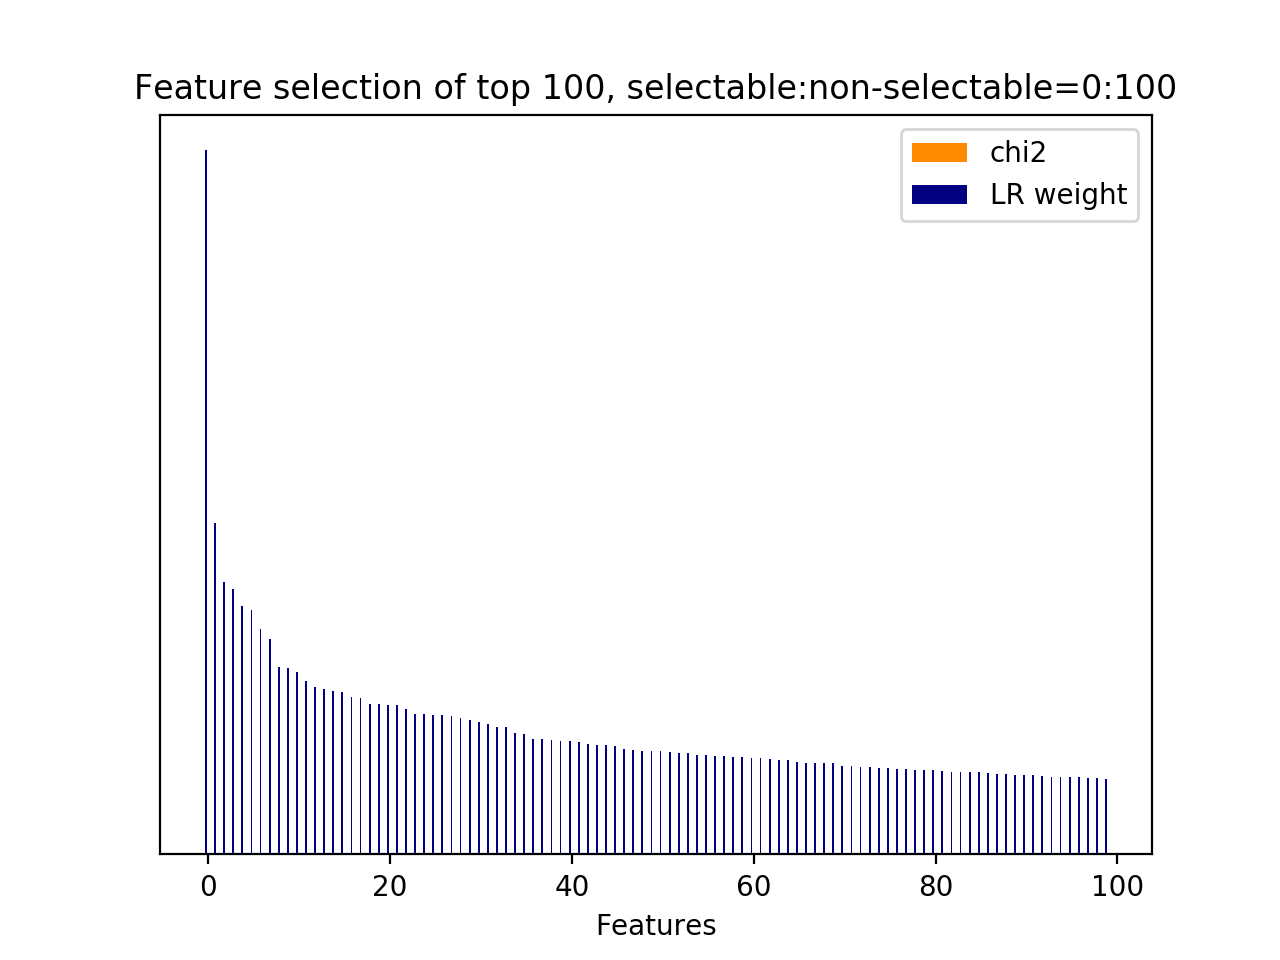

The data file committed next to this chart (first rows):
id, name, prefix, chi2, chi2_rank, clf_weight, clf_weight_rank
7200, 11.2.1, b'11.2.1-skipthought_similarity.next_use…, 0.0000, 0, 1, 0
3549, 11.1, b'11.1-skipthought_feature.next_system_u…, 0.0000, 1216, 0.4702, 1
4074, 11.1, b'11.1-skipthought_feature.next_system_u…, 0.0000, 5567, 0.3870, 2
3914, 11.1, b'11.1-skipthought_feature.next_system_u…, 0.0000, 6251, 0.3772, 3
3008, 11.1, b'11.1-skipthought_feature.next_system_u…, 0.0000, 1772, 0.3535, 4
5911, 11.1, b'11.1-skipthought_feature.next_user_utt…, 0.0000, 3803, 0.3467, 5
2916, 11.1, b'11.1-skipthought_feature.next_system_u…, 0.0000, 1427, 0.3209, 6
5034, 11.1, b'11.1-skipthought_feature.next_user_utt…, 0.0000, 6485, 0.3055, 7
3089, 11.1, b'11.1-skipthought_feature.next_system_u…, 0.0000, 1600, 0.2663, 8
243, 11.1, b'11.1-skipthought_feature.current_user_…, 0.0000, 2636, 0.2655, 9
5755, 11.1, b'11.1-skipthought_feature.next_user_utt…, 0.0000, 4324, 0.2585, 10
4387, 11.1, b'11.1-skipthought_feature.next_system_u…, 0.0000, 5739, 0.2467, 11
570, 11.1, b'11.1-skipthought_feature.current_user_…, 0.0000, 1839, 0.2383, 12
4094, 11.1, b'11.1-skipthought_feature.next_system_u…, 0.0000, 5531, 0.2350, 13
1211, 11.1, b'11.1-skipthought_feature.current_user_…, 0.0000, 3548, 0.2319, 14
1359, 11.1, b'11.1-skipthought_feature.current_user_…, 0.0000, 2852, 0.2302, 15
1166, 11.1, b'11.1-skipthought_feature.current_user_…, 0.0000, 3502, 0.2236, 16
2782, 11.1, b'11.1-skipthought_feature.next_system_u…, 0.0000, 1562, 0.2218, 17
2881, 11.1, b'11.1-skipthought_feature.next_system_u…, 0.0000, 1448, 0.2138, 18
5252, 11.1, b'11.1-skipthought_feature.next_user_utt…, 0.0000, 6745, 0.2133, 19
5350, 11.1, b'11.1-skipthought_feature.next_user_utt…, 0.0000, 6618, 0.2129, 20
3876, 11.1, b'11.1-skipthought_feature.next_system_u…, 0.0000, 6213, 0.2124, 21
415, 11.1, b'11.1-skipthought_feature.current_user_…, 0.0000, 2583, 0.2067, 22
3862, 11.1, b'11.1-skipthought_feature.next_system_u…, 0.0000, 6199, 0.1997, 23
6077, 11.1, b'11.1-skipthought_feature.next_user_utt…, 0.0000, 3828, 0.1991, 24
4249, 11.1, b'11.1-skipthought_feature.next_system_u…, 0.0000, 5461, 0.1985, 25
3422, 11.1, b'11.1-skipthought_feature.next_system_u…, 0.0000, 1258, 0.1982, 26
260, 11.1, b'11.1-skipthought_feature.current_user_…, 0.0000, 2597, 0.1962, 27
3714, 11.1, b'11.1-skipthought_feature.next_system_u…, 0.0000, 5883, 0.1938, 28
3538, 11.1, b'11.1-skipthought_feature.next_system_u…, 0.0000, 1149, 0.1914, 29
5759, 11.1, b'11.1-skipthought_feature.next_user_utt…, 0.0000, 4328, 0.1877, 30
3708, 11.1, b'11.1-skipthought_feature.next_system_u…, 0.0000, 6045, 0.1848, 31
5847, 11.1, b'11.1-skipthought_feature.next_user_utt…, 0.0000, 4359, 0.1806, 32
4760, 11.1, b'11.1-skipthought_feature.next_system_u…, 0.0000, 7097, 0.1805, 33
3878, 11.1, b'11.1-skipthought_feature.next_system_u…, 0.0000, 6215, 0.1718, 34
196, 11.1, b'11.1-skipthought_feature.current_user_…, 0.0000, 2322, 0.1716, 35
3410, 11.1, b'11.1-skipthought_feature.next_system_u…, 0.0000, 1246, 0.1640, 36
2634, 11.1, b'11.1-skipthought_feature.next_system_u…, 0.0000, 245, 0.1633, 37
3403, 11.1, b'11.1-skipthought_feature.next_system_u…, 0.0000, 1253, 0.1630, 38
2903, 11.1, b'11.1-skipthought_feature.next_system_u…, 0.0000, 1414, 0.1610, 39
1312, 11.1, b'11.1-skipthought_feature.current_user_…, 0.0000, 3480, 0.1605, 40
953, 11.1, b'11.1-skipthought_feature.current_user_…, 0.0000, 3318, 0.1602, 41
989, 11.1, b'11.1-skipthought_feature.current_user_…, 0.0000, 3326, 0.1565, 42
2774, 11.1, b'11.1-skipthought_feature.next_system_u…, 0.0000, 1566, 0.1560, 43
5731, 11.1, b'11.1-skipthought_feature.next_user_utt…, 0.0000, 4468, 0.1557, 44
2937, 11.1, b'11.1-skipthought_feature.next_system_u…, 0.0000, 1729, 0.1533, 45
3255, 11.1, b'11.1-skipthought_feature.next_system_u…, 0.0000, 1091, 0.1499, 46
3854, 11.1, b'11.1-skipthought_feature.next_system_u…, 0.0000, 6216, 0.1480, 47
1210, 11.1, b'11.1-skipthought_feature.current_user_…, 0.0000, 3547, 0.1474, 48
1459, 11.1, b'11.1-skipthought_feature.current_user_…, 0.0000, 2870, 0.1470, 49
3793, 11.1, b'11.1-skipthought_feature.next_system_u…, 0.0000, 5961, 0.1463, 50
4764, 11.1, b'11.1-skipthought_feature.next_system_u…, 0.0000, 7101, 0.1454, 51
3404, 11.1, b'11.1-skipthought_feature.next_system_u…, 0.0000, 1265, 0.1443, 52
3519, 11.1, b'11.1-skipthought_feature.next_system_u…, 0.0000, 1130, 0.1439, 53
1383, 11.1, b'11.1-skipthought_feature.current_user_…, 0.0000, 2820, 0.1417, 54
264, 11.1, b'11.1-skipthought_feature.current_user_…, 0.0000, 2601, 0.1408, 55
5922, 11.1, b'11.1-skipthought_feature.next_user_utt…, 0.0000, 3814, 0.1404, 56
1249, 11.1, b'11.1-skipthought_feature.current_user_…, 0.0000, 3406, 0.1401, 57
3518, 11.1, b'11.1-skipthought_feature.next_system_u…, 0.0000, 1129, 0.1389, 58
3376, 11.1, b'11.1-skipthought_feature.next_system_u…, 0.0000, 1127, 0.1386, 59
... 7,141 more rows
